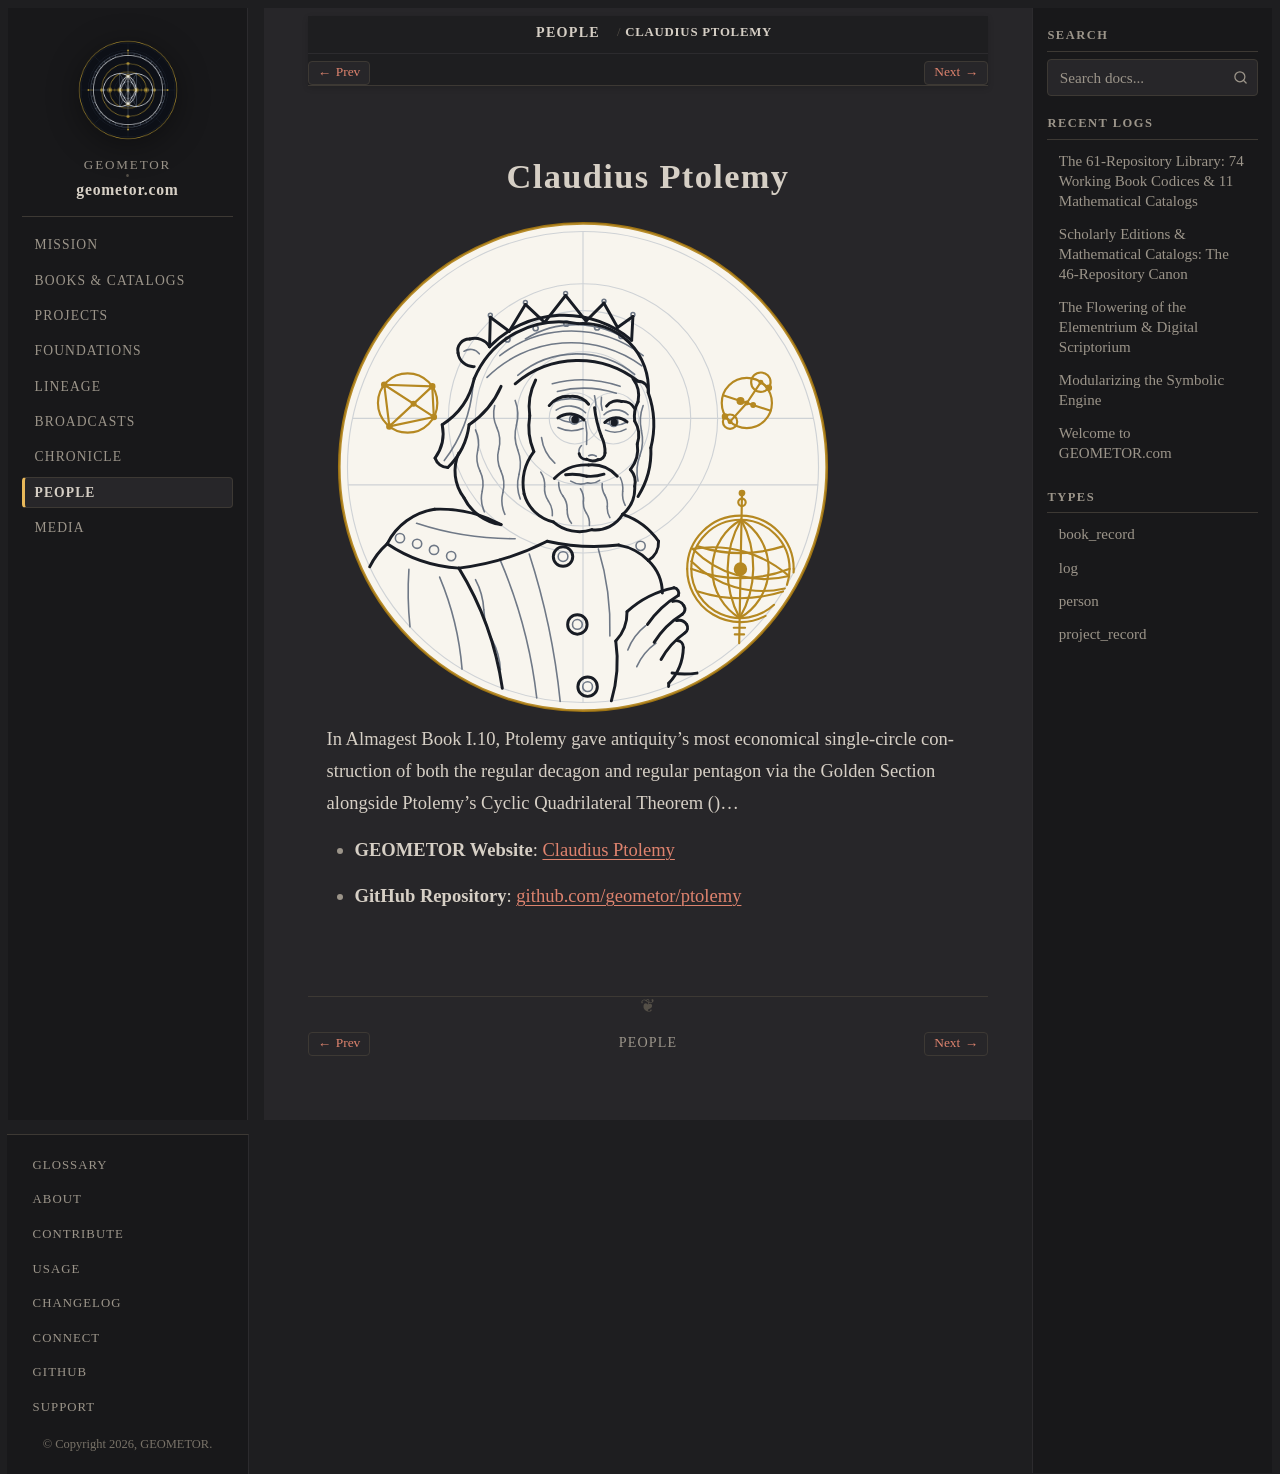

repository: geometor/geometor.com · page: people/ptolemy.html · generator: sphinx

:type: person
:death_year: 170
:death_label: 170
:lifespan: c. 100–170 AD
:era: Classical Antiquity
:languages: Greek, Latin, English
:site_url: https://geometor.github.io/ptolemy/
:github_url: https://github.com/geometor/ptolemy
:excerpt: In Almagest Book I.10, Ptolemy gave antiquity's most economical single-circle construction of both the regular decagon and regular pentagon via the Golden Section alongside Ptolemy's Cyclic Quadrilateral Theorem ()…

Claudius Ptolemy
================

.. image:: /_static/medallions/ptolemy.svg
   :alt: Claudius Ptolemy

In Almagest Book I.10, Ptolemy gave antiquity's most economical single-circle construction of both the regular decagon and regular pentagon via the Golden Section alongside Ptolemy's Cyclic Quadrilateral Theorem ()…

* **GEOMETOR Website**: `Claudius Ptolemy <https://geometor.github.io/ptolemy/>`_
* **GitHub Repository**: `github.com/geometor/ptolemy <https://github.com/geometor/ptolemy>`_
